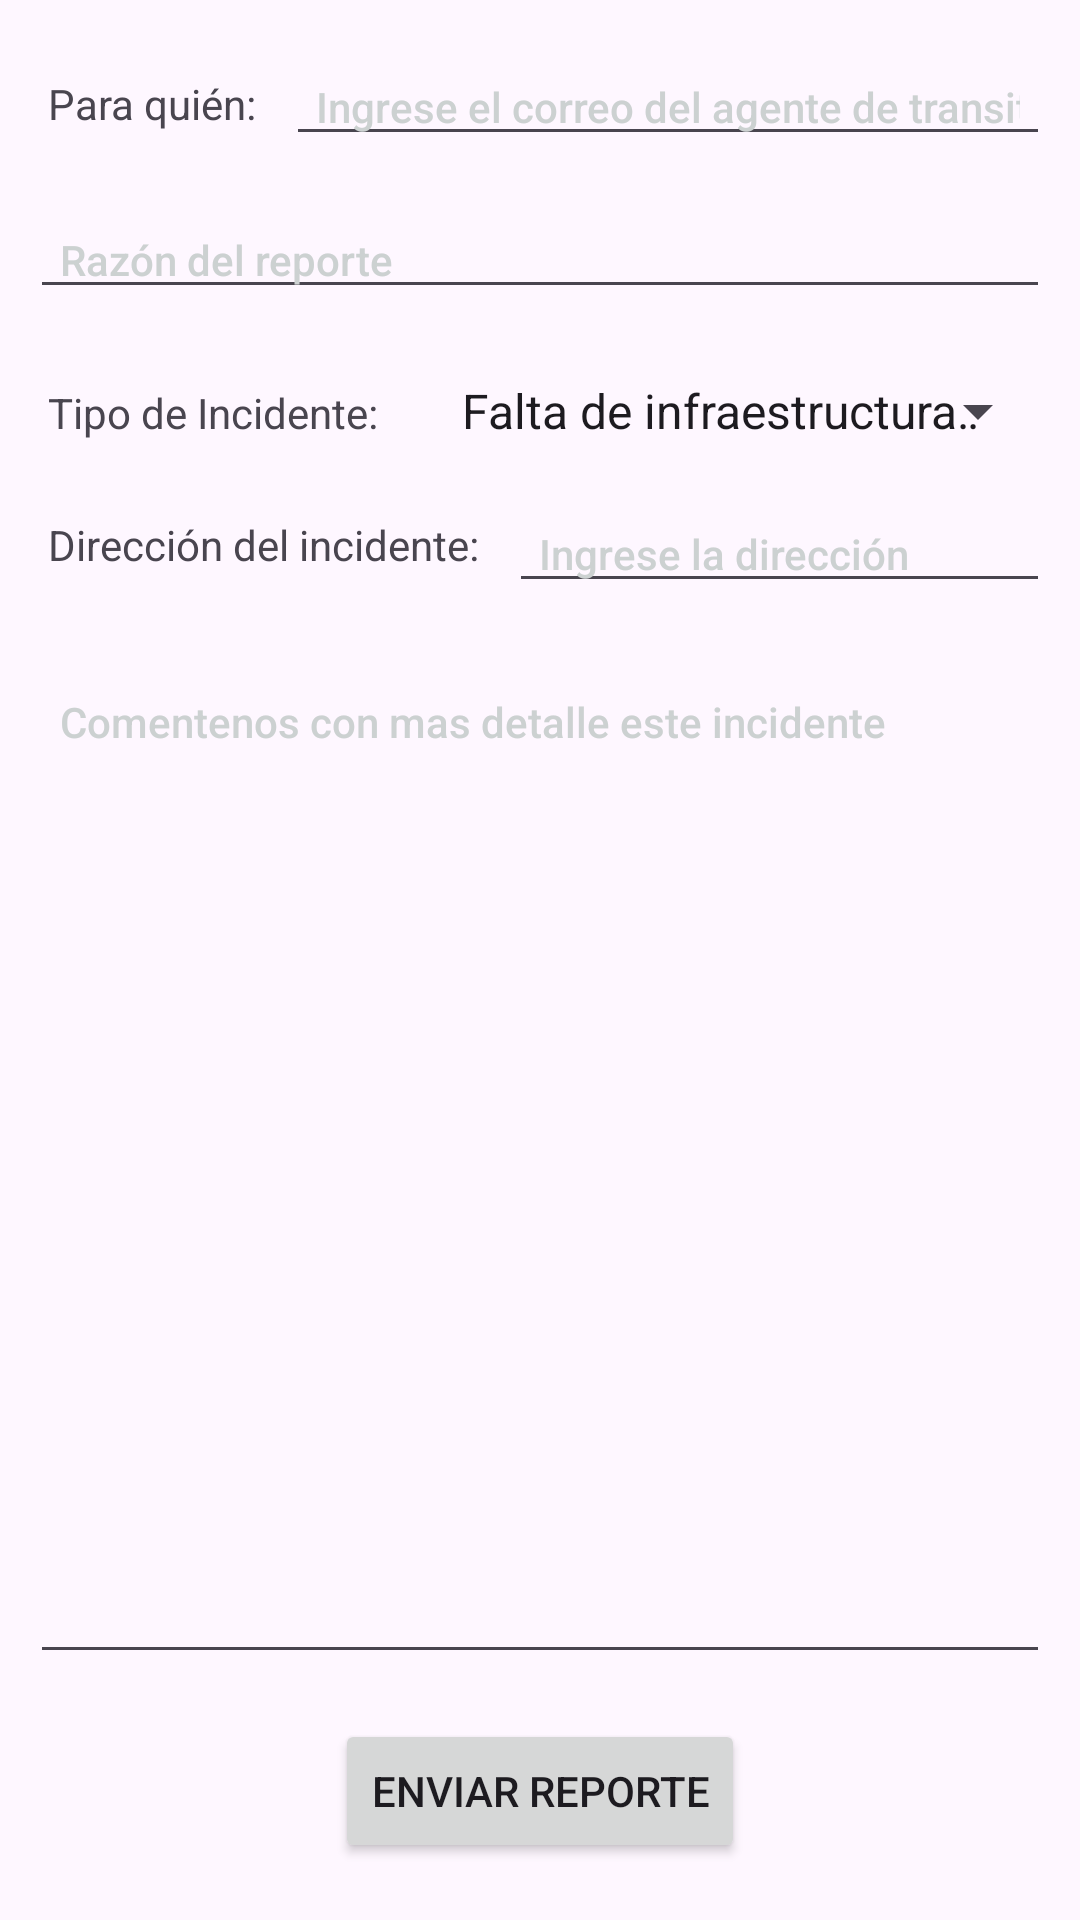

Layout XML and referenced resources for this Android screen:
<!-- AndroidManifest.xml: application theme Theme.LabConstraintLayout -->
<!-- res/layout/activity_transit_report.xml -->
<?xml version="1.0" encoding="utf-8"?>
<androidx.constraintlayout.widget.ConstraintLayout xmlns:android="http://schemas.android.com/apk/res/android"
    xmlns:app="http://schemas.android.com/apk/res-auto"
    xmlns:tools="http://schemas.android.com/tools"
    android:layout_width="match_parent"
    android:layout_height="match_parent"
    tools:context=".TransitReportActivity">

    <TextView
        android:id="@+id/mail_to"
        android:layout_width="wrap_content"
        android:layout_height="wrap_content"
        android:layout_marginStart="16dp"
        android:layout_marginTop="25dp"
        android:text="@string/to_tr"
        app:layout_constraintStart_toStartOf="parent"
        app:layout_constraintTop_toTopOf="parent" />

    <EditText
        android:id="@+id/mail_direction"
        android:layout_width="0dp"
        android:layout_height="wrap_content"
        android:layout_marginStart="10dp"
        android:layout_marginTop="16dp"
        android:layout_marginEnd="10dp"
        android:ems="8"
        android:hint="@string/mail_direction_tr"
        android:inputType="text"
        android:paddingHorizontal="10dp"
        android:textAppearance="@style/TextAppearance.AppCompat.Body2"
        android:textColor="@color/black"
        android:textColorHint="@color/light_gray"
        app:layout_constraintEnd_toEndOf="parent"
        app:layout_constraintStart_toEndOf="@+id/mail_to"
        app:layout_constraintTop_toTopOf="parent" />

    <EditText
        android:id="@+id/mail_subject"
        android:layout_width="0dp"
        android:layout_height="wrap_content"
        android:layout_marginStart="10dp"
        android:layout_marginTop="15dp"
        android:layout_marginEnd="10dp"
        android:ems="10"
        android:hint="@string/mail_subject_hint_tr"
        android:inputType="text"
        android:paddingHorizontal="10dp"
        android:textAppearance="@style/TextAppearance.AppCompat.Body2"
        android:textColor="@color/black"
        android:textColorHint="@color/light_gray"
        app:layout_constraintEnd_toEndOf="parent"
        app:layout_constraintStart_toStartOf="parent"
        app:layout_constraintTop_toBottomOf="@+id/mail_direction" />

    <TextView
        android:id="@+id/type_report"
        android:layout_width="wrap_content"
        android:layout_height="wrap_content"
        android:layout_marginStart="16dp"
        android:layout_marginTop="25dp"
        android:text="@string/type_report_tr"
        app:layout_constraintStart_toStartOf="parent"
        app:layout_constraintTop_toBottomOf="@+id/mail_subject" />

    <Spinner
        android:id="@+id/type_report_select"
        android:layout_width="0dp"
        android:layout_height="wrap_content"
        android:layout_marginStart="10dp"
        android:layout_marginTop="22dp"
        android:layout_marginEnd="10dp"
        android:ems="8"
        android:entries="@array/types_incidents"
        android:paddingHorizontal="10dp"
        android:textColor="@color/black"
        app:layout_constraintEnd_toEndOf="parent"
        app:layout_constraintStart_toEndOf="@+id/type_report"
        app:layout_constraintTop_toBottomOf="@id/mail_subject" />

    <TextView
        android:id="@+id/address_incident_label"
        android:layout_width="wrap_content"
        android:layout_height="wrap_content"
        android:layout_marginStart="16dp"
        android:layout_marginTop="25dp"
        android:text="@string/address_incident"
        app:layout_constraintStart_toStartOf="parent"
        app:layout_constraintTop_toBottomOf="@+id/type_report" />

    <EditText
        android:id="@+id/address_incident"
        android:layout_width="0dp"
        android:layout_height="wrap_content"
        android:layout_marginStart="10dp"
        android:layout_marginTop="16dp"
        android:layout_marginEnd="10dp"
        android:ems="8"
        android:hint="@string/address_incident_hint"
        android:inputType="text"
        android:paddingHorizontal="10dp"
        android:textAppearance="@style/TextAppearance.AppCompat.Body2"
        android:textColor="@color/black"
        android:textColorHint="@color/light_gray"
        app:layout_constraintEnd_toEndOf="parent"
        app:layout_constraintStart_toEndOf="@+id/address_incident_label"
        app:layout_constraintTop_toBottomOf="@+id/type_report_select" />

    <EditText
        android:id="@+id/mail_message"
        android:layout_width="0dp"
        android:layout_height="0dp"
        android:layout_marginStart="10dp"
        android:layout_marginTop="20dp"
        android:layout_marginEnd="10dp"
        android:layout_marginBottom="15dp"
        android:ems="10"
        android:gravity="top"
        android:hint="@string/mail_message_hint_tr"
        android:inputType="textMultiLine"
        android:lines="50"
        android:maxLines="100"
        android:padding="10dp"
        android:textAppearance="@style/TextAppearance.AppCompat.Body2"
        android:textColor="@color/black"
        android:textColorHint="@color/light_gray"
        app:layout_constraintBottom_toTopOf="@+id/send_mail"
        app:layout_constraintEnd_toEndOf="parent"
        app:layout_constraintStart_toStartOf="parent"
        app:layout_constraintTop_toBottomOf="@+id/address_incident" />

    <Button
        android:id="@+id/send_mail"
        android:layout_width="wrap_content"
        android:layout_height="wrap_content"
        android:layout_marginBottom="19dp"
        android:text="@string/mail_send_btn_tr"
        app:cornerRadius="8dp"
        app:layout_constraintBottom_toBottomOf="parent"
        app:layout_constraintEnd_toEndOf="parent"
        app:layout_constraintStart_toStartOf="parent" />

</androidx.constraintlayout.widget.ConstraintLayout>
<!-- resources referenced by this layout -->
<resources>
  <string-array name="types_incidents">
          <item>Falta de infraestructura para el peaton</item>
          <item>Velocidad de vehículos elevada</item>
          <item>Transeúntes poco visibles</item>
          <item>Falta de paso peatonal</item>
      </string-array>
  <color name="black">#FF000000</color>
  <color name="light_gray">#CCD1D1</color>
  <string name="address_incident">Dirección del incidente:</string>
  <string name="address_incident_hint">Ingrese la dirección</string>
  <string name="mail_direction_tr">Ingrese el correo del agente de transito</string>
  <string name="mail_message_hint_tr">Comentenos con mas detalle este incidente</string>
  <string name="mail_send_btn_tr">Enviar reporte</string>
  <string name="mail_subject_hint_tr">Razón del reporte</string>
  <string name="to_tr">Para quién:</string>
  <string name="type_report_tr">Tipo de Incidente:</string>
  <style name="Theme.LabConstraintLayout" parent="Base.Theme.LabConstraintLayout" />
  <style name="Base.Theme.LabConstraintLayout" parent="Theme.Material3.DayNight.NoActionBar">
          
          
      </style>
</resources>
